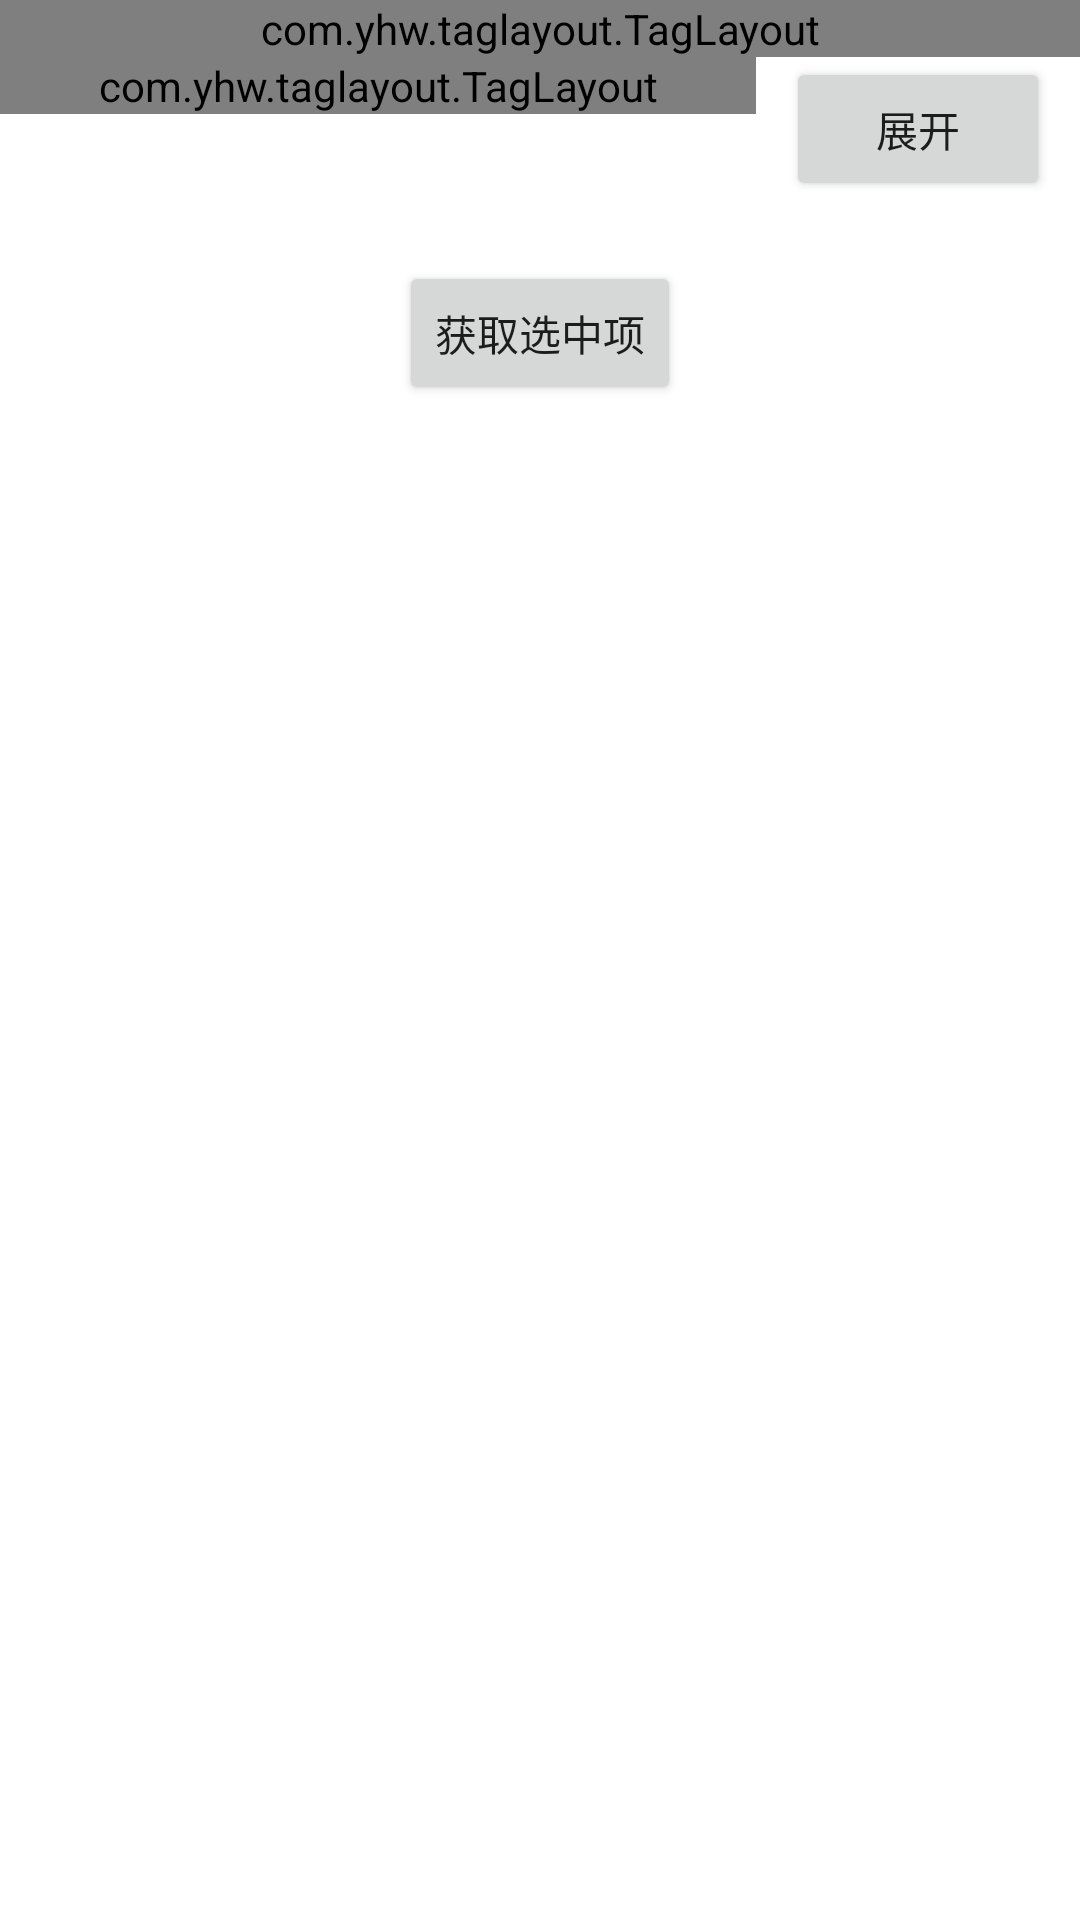

Produce the Android XML layout that renders to this screen, including the resource entries it uses.
<!-- AndroidManifest.xml: application theme Theme.TagLayout -->
<!-- res/layout/activity_main.xml -->
<?xml version="1.0" encoding="utf-8"?>
<LinearLayout xmlns:android="http://schemas.android.com/apk/res/android"
    xmlns:app="http://schemas.android.com/apk/res-auto"
    xmlns:tools="http://schemas.android.com/tools"
    android:layout_width="match_parent"
    android:layout_height="match_parent"
    android:orientation="vertical"
    tools:context=".MainActivity">

    <com.yhw.taglayout.TagLayout
        android:id="@+id/tag_layout_1"
        android:layout_width="match_parent"
        android:layout_height="wrap_content"
        app:choiceMode="singleChoice">

        <TextView
            android:layout_width="wrap_content"
            android:layout_height="wrap_content"
            android:layout_margin="10dp"
            android:background="@drawable/tag_selector_bg"
            android:padding="10dp"
            android:text="正常" />

        <TextView
            android:layout_width="wrap_content"
            android:layout_height="wrap_content"
            android:layout_margin="10dp"
            android:background="@drawable/tag_selector_bg"
            android:padding="10dp"
            android:text="单选" />

        <TextView
            android:layout_width="wrap_content"
            android:layout_height="wrap_content"
            android:layout_margin="10dp"
            android:background="@drawable/tag_selector_bg"
            android:padding="10dp"
            android:text="多选" />

    </com.yhw.taglayout.TagLayout>

    <LinearLayout
        android:layout_width="match_parent"
        android:layout_height="wrap_content"
        android:orientation="horizontal">

        <com.yhw.taglayout.TagLayout
            android:id="@+id/tag_layout_2"
            android:layout_width="0dp"
            android:layout_weight="1"
            android:layout_height="wrap_content"
            app:gravity="left"
            app:choiceMode="none"
            app:defaultChoicePosition="0"
            app:singleChoiceSupportCancel="true"/>

        <Button
            android:id="@+id/btn_expand"
            android:layout_width="wrap_content"
            android:layout_height="wrap_content"
            android:layout_marginHorizontal="10dp"
            android:text="展开"/>
    </LinearLayout>

    <LinearLayout
        android:layout_width="match_parent"
        android:layout_height="wrap_content"
        android:layout_marginTop="20dp"
        android:gravity="center"
        android:orientation="horizontal">

        <Button
            android:id="@+id/btn_get_index"
            android:layout_width="wrap_content"
            android:layout_height="wrap_content"
            android:text="获取选中项" />

    </LinearLayout>


</LinearLayout>
<!-- resources referenced by this layout -->
<resources>
  <style name="Theme.TagLayout" parent="Theme.MaterialComponents.DayNight.DarkActionBar">
          
          <item name="colorPrimary">@color/purple_500</item>
          <item name="colorPrimaryVariant">@color/purple_700</item>
          <item name="colorOnPrimary">@color/white</item>
          
          <item name="colorSecondary">@color/teal_200</item>
          <item name="colorSecondaryVariant">@color/teal_700</item>
          <item name="colorOnSecondary">@color/black</item>
          
          <item name="android:statusBarColor" tools:targetApi="l">?attr/colorPrimaryVariant</item>
          
      </style>
  <!-- not gathered from this repository: default colours our renderer supplied (Android Studio template values) -->
  <color name="purple_500">#FF6200EE</color>
  <color name="purple_700">#FF3700B3</color>
  <color name="teal_200">#FF03DAC5</color>
  <color name="teal_700">#FF018786</color>
  <color name="black">#FF000000</color>
  <color name="white">#FFFFFFFF</color>
</resources>
